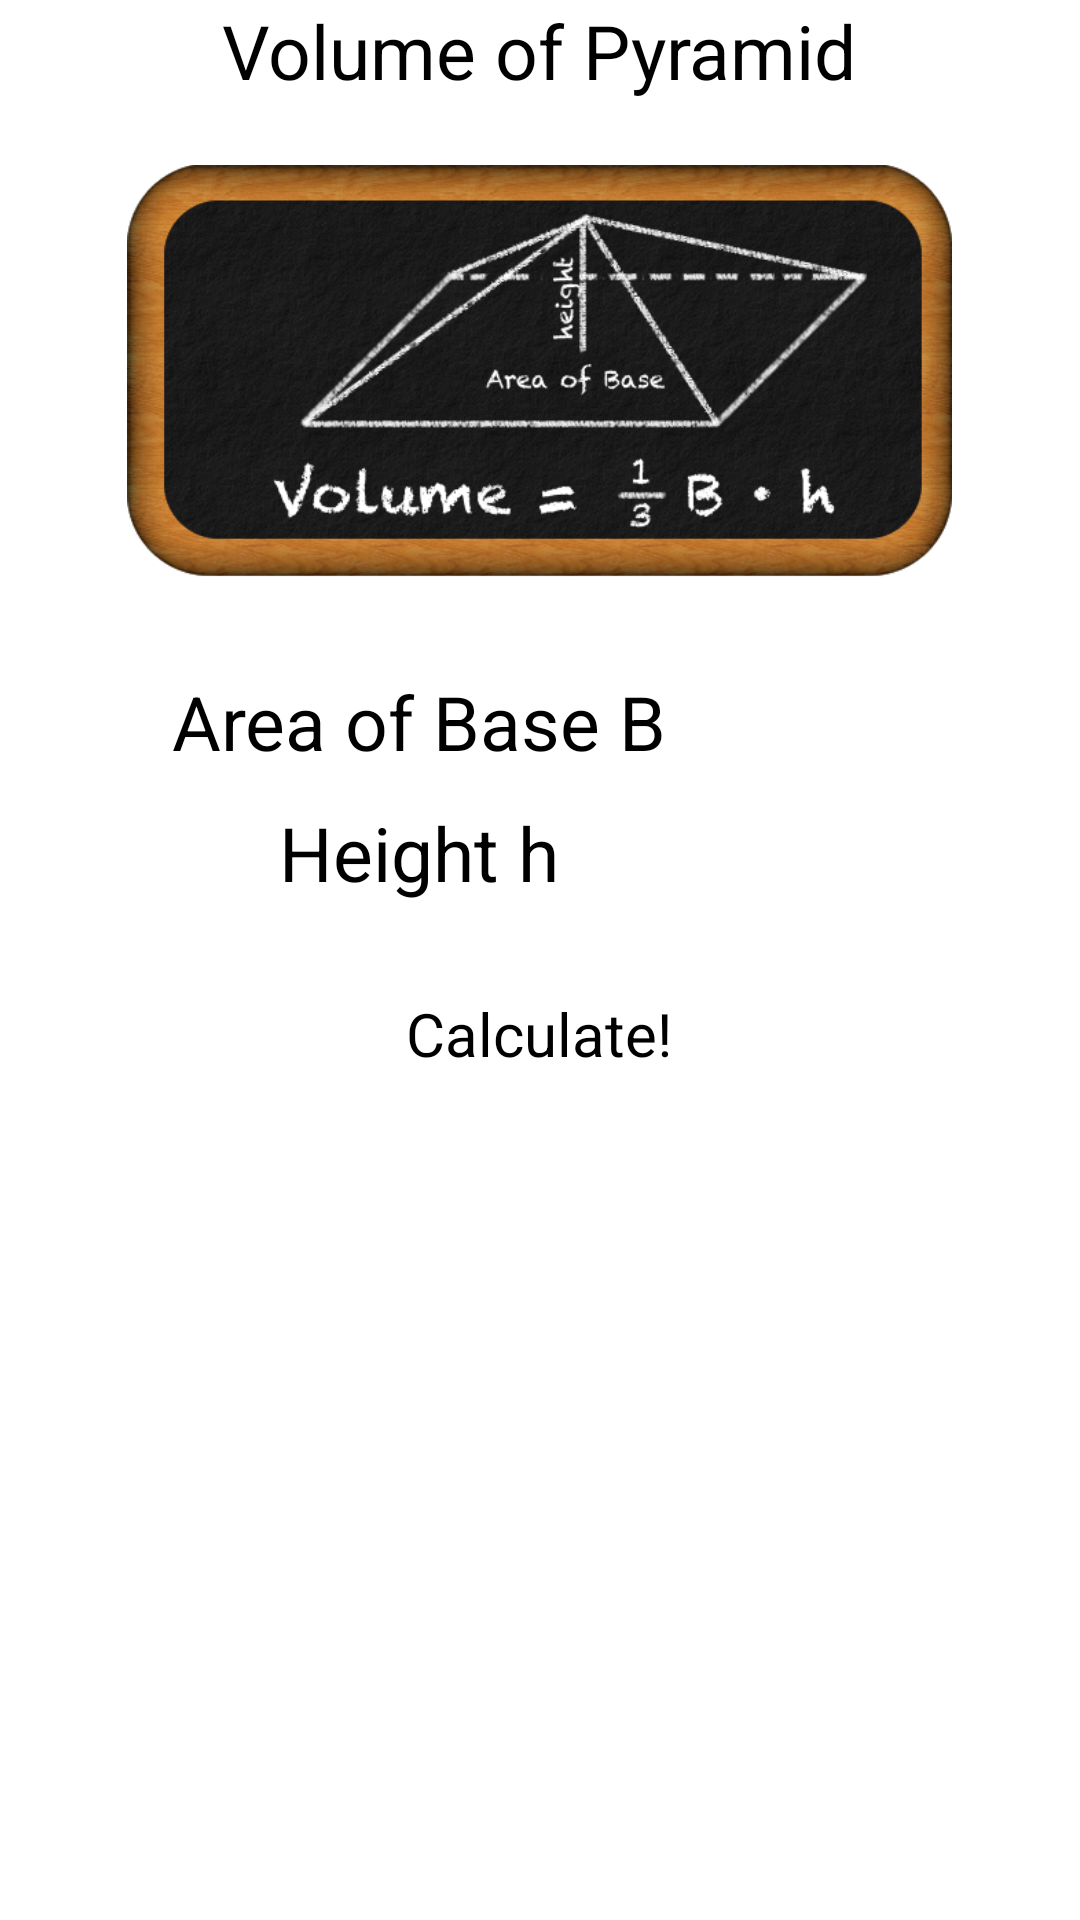

Android layout source for this screen:
<!-- AndroidManifest.xml: application theme AppTheme -->
<!-- res/layout/pyramid_volume.xml -->
<?xml version="1.0" encoding="utf-8"?>
<ScrollView xmlns:android="http://schemas.android.com/apk/res/android"
    android:layout_width="fill_parent"
    android:layout_height="fill_parent"
    android:background="#FFFFFF"
    android:orientation="vertical" >
    
<LinearLayout 
    android:layout_width="wrap_content"
    android:layout_height="0dp"
    android:layout_gravity="center_horizontal"
    android:orientation="vertical" 
    android:focusable="true"
	android:focusableInTouchMode="true">

    <TextView
        android:layout_width="wrap_content"
        android:layout_height="wrap_content"
        android:layout_gravity="center_horizontal"
        android:text="@string/pyramid_volume"
        android:textColor="#000000"
        android:textSize="25sp" />
	   
    <RelativeLayout
        android:layout_width="match_parent"
        android:layout_height="180dp"
        android:paddingLeft="5dp"
        android:paddingRight="5dp" >
    	
        <ImageView 
            android:layout_width="wrap_content"
            android:layout_height="wrap_content"
            android:layout_gravity="center_horizontal"
            android:layout_centerVertical="true"
			android:layout_centerHorizontal="true"
            android:src="@drawable/emptyboard"
            android:contentDescription="@string/empty_board"/>
        
        <ImageView
            android:layout_width="wrap_content"
            android:layout_height="wrap_content"
            android:layout_gravity="center_horizontal"
            android:layout_centerVertical="true"
			android:layout_centerHorizontal="true"
            android:src="@drawable/pyramid_volume_formula"
            android:contentDescription="@string/pyramid_volume" />
        
	</RelativeLayout>
    
    <LinearLayout
        android:layout_width="wrap_content"
        android:layout_height="wrap_content"
        android:layout_gravity="center_horizontal"
        android:orientation="horizontal" >

        <TextView
            android:layout_width="wrap_content"
            android:layout_height="wrap_content"
            android:layout_marginTop="10dp"
            android:paddingRight="20dp"
            android:paddingLeft="20dp"
            android:text="@string/variable_basearea"
            android:textColor="#000000"
            android:textSize="25sp"/>

        <EditText
            android:id="@+id/variable_basearea"
            android:layout_width="wrap_content"
            android:layout_height="wrap_content"
            android:layout_marginTop="10dp"
            android:layout_marginRight="20dp"
            android:ems="10"
            android:inputType="number|numberSigned|numberDecimal" />
    </LinearLayout>
    
    <LinearLayout
        android:layout_width="wrap_content"
        android:layout_height="wrap_content"
        android:layout_gravity="center_horizontal"
        android:orientation="horizontal" >

        <TextView
            android:layout_width="wrap_content"
            android:layout_height="wrap_content"
            android:layout_marginTop="10dp"
            android:paddingRight="20dp"
            android:paddingLeft="20dp"
            android:text="@string/variable_height"
            android:textColor="#000000"
            android:textSize="25sp"/>

        <EditText
            android:id="@+id/variable_height"
            android:layout_width="wrap_content"
            android:layout_height="wrap_content"
            android:layout_marginTop="10dp"
            android:layout_marginRight="20dp"
            android:ems="10"
            android:inputType="number|numberSigned|numberDecimal" />
    </LinearLayout>

    <Button
        android:id="@+id/calculate_button"
        android:layout_width="wrap_content"
        android:layout_height="wrap_content"
        android:layout_gravity="center_horizontal"
        android:layout_marginTop="10dp"
        android:padding="20dp"
        android:text="@string/calculate_button"
        android:textSize="20sp" 
        android:textColor="#000000"/>

    <LinearLayout
        android:layout_width="match_parent"
        android:layout_height="wrap_content"
        android:orientation="vertical" >

        <TextView
            android:id="@+id/display_result"
            android:layout_width="wrap_content"
            android:layout_height="wrap_content"
            android:minHeight="70dp"
            android:textColor="#000000"
            android:layout_marginTop="10dp"
            android:layout_marginLeft="20dp"
            android:layout_marginRight="20dp"
            android:layout_marginBottom="10dp"            
            android:layout_gravity="center"
            android:gravity="center_horizontal"
            android:textSize="20sp" 
            android:textIsSelectable="true"/>
    </LinearLayout>

</LinearLayout>
</ScrollView>
<!-- resources referenced by this layout -->
<resources>
  <!-- drawable emptyboard: png bitmap (drawable, 93259 bytes) -->
  <!-- drawable pyramid_volume_formula: png bitmap (drawable, 34682 bytes) -->
  <string name="calculate_button">Calculate!</string>
  <string name="empty_board">Empty Chalkboard</string>
  <string name="pyramid_volume">Volume of Pyramid</string>
  <string name="variable_basearea">Area of Base B</string>
  <string name="variable_height">Height h</string>
  <style name="AppTheme" parent="@style/Theme.Sherlock.Light.DarkActionBar">
          <item name="actionBarTabBarStyle">@style/Widget.MyTheme.ActionBar.TabBar</item>
          <item name="actionBarStyle">@style/Widget.MyTheme.ActionBar</item>
  	</style>
  <style name="Widget.MyTheme.ActionBar.TabBar" parent="Widget.Sherlock.ActionBar.TabBar">
      	<item name="android:background">#101010</item>
      	<item name="background">#101010</item>
  	</style>
  <style name="Widget.MyTheme.ActionBar" parent="Widget.Sherlock.ActionBar">
      	<item name="android:background">#101010</item>
      	<item name="background">#101010</item>
      	<item name="titleTextStyle">@style/MyTheme.ActionBar.TitleTextStyle</item>
  	</style>
  <style name="MyTheme.ActionBar.TitleTextStyle" parent="TextAppearance.Sherlock.Widget.ActionBar.Title">
      	<item name="android:textColor">#FFFFFF</item>
    	</style>
</resources>
